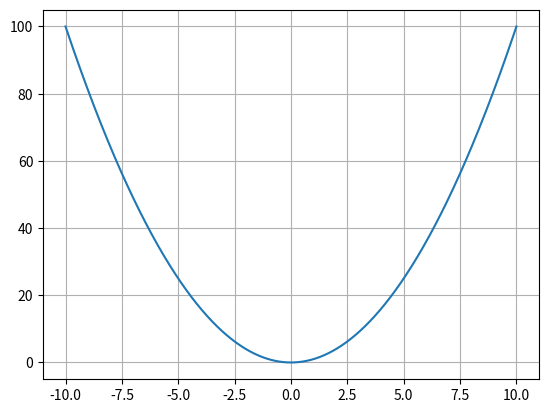

Source code (Python):
import numpy as np
import matplotlib.pyplot as plt


x = np.arange(-10,10.01,0.01)

y = x ** 2

plt.plot(x,y)
plt.grid(True)
plt.show()